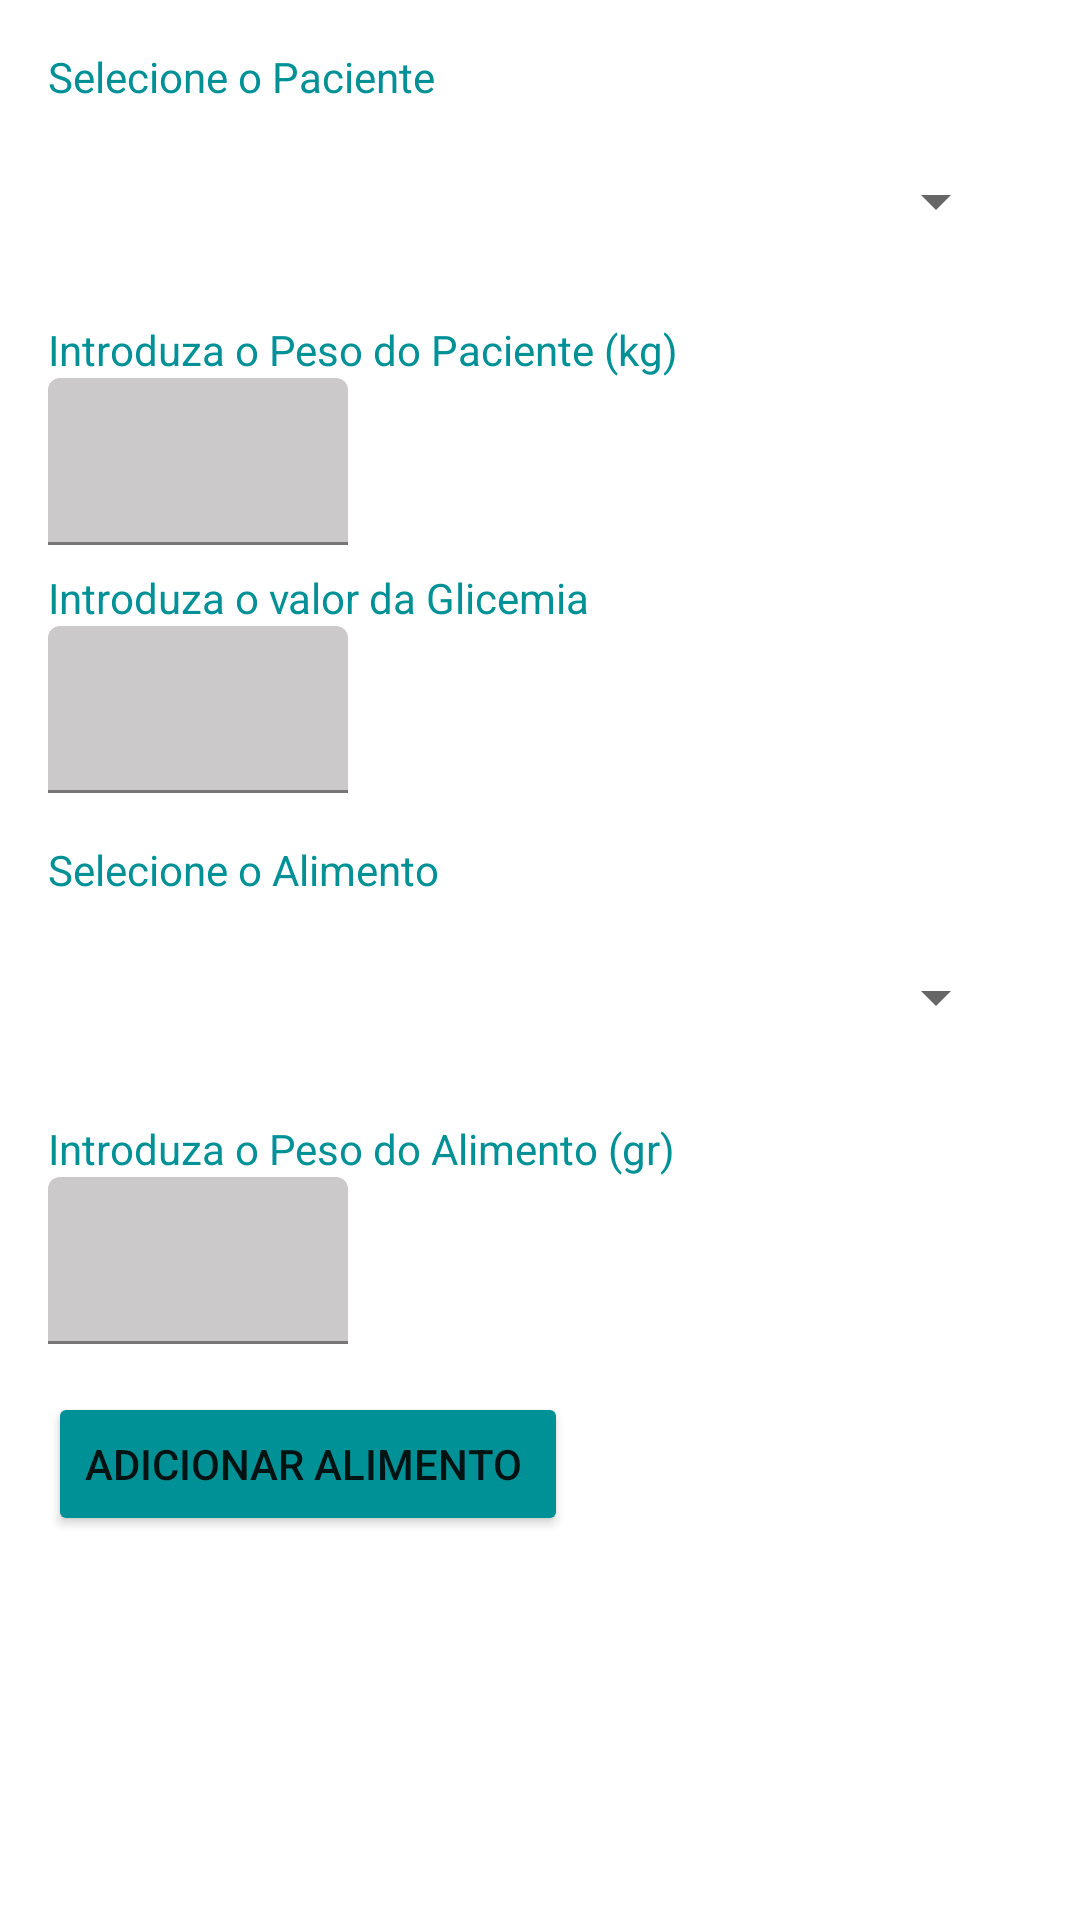

Android layout source for this screen:
<!-- AndroidManifest.xml: application theme Theme.ProjectoProgamacaoAvancada -->
<!-- res/layout/fragment_calcular.xml -->
<?xml version="1.0" encoding="utf-8"?>
<androidx.constraintlayout.widget.ConstraintLayout xmlns:android="http://schemas.android.com/apk/res/android"
    xmlns:app="http://schemas.android.com/apk/res-auto"
    xmlns:tools="http://schemas.android.com/tools"
    android:id="@+id/frameLayout2"
    android:layout_width="match_parent"
    android:layout_height="match_parent"
    tools:context=".CalcularFrag" >

    <TextView
        android:id="@+id/textSelecGlicemia"
        android:layout_width="wrap_content"
        android:layout_height="wrap_content"
        android:layout_marginStart="16dp"
        android:layout_marginLeft="16dp"
        android:layout_marginTop="8dp"
        android:text="@string/selectGlicemia"
        android:textColor="#009196"
        app:layout_constraintStart_toStartOf="parent"
        app:layout_constraintTop_toBottomOf="@+id/textInputLayoutPeso"
        tools:ignore="TextContrastCheck" />

    <TextView
        android:id="@+id/textSelecPesoAlim"
        android:layout_width="wrap_content"
        android:layout_height="wrap_content"
        android:layout_marginStart="16dp"
        android:layout_marginLeft="16dp"
        android:layout_marginTop="16dp"
        android:text="@string/pesoAlim"
        android:textColor="#009196"
        app:layout_constraintStart_toStartOf="parent"
        app:layout_constraintTop_toBottomOf="@id/spinnerCalcularAlimentos"
        tools:ignore="TextContrastCheck" />

    <TextView
        android:id="@+id/textSelecPaciente"
        android:layout_width="wrap_content"
        android:layout_height="wrap_content"
        android:layout_marginStart="16dp"
        android:layout_marginLeft="16dp"
        android:layout_marginTop="16dp"
        android:text="@string/SelecionarPacienteText"
        android:textColor="#009196"
        app:layout_constraintStart_toStartOf="parent"
        app:layout_constraintTop_toTopOf="parent"
        tools:ignore="TextContrastCheck" />

    <Spinner
        android:id="@+id/spinnerCalcularPaciente"
        android:layout_width="320dp"
        android:layout_height="wrap_content"
        android:layout_marginStart="16dp"
        android:layout_marginLeft="16dp"
        android:layout_marginTop="8dp"
        android:minHeight="48dp"
        app:layout_constraintStart_toStartOf="parent"
        app:layout_constraintTop_toBottomOf="@+id/textSelecPaciente"
        tools:ignore="SpeakableTextPresentCheck" />

    <TextView
        android:id="@+id/textSelecAlimento"
        android:layout_width="wrap_content"
        android:layout_height="wrap_content"
        android:layout_marginStart="16dp"
        android:layout_marginLeft="16dp"
        android:layout_marginTop="16dp"
        android:text="@string/SelecionarAlimentoText"
        android:textColor="#009196"
        app:layout_constraintStart_toStartOf="parent"
        app:layout_constraintTop_toBottomOf="@id/TextInputLayoutGlicemia"
        tools:ignore="TextContrastCheck" />

    <Spinner
        android:id="@+id/spinnerCalcularAlimentos"
        android:layout_width="320dp"
        android:layout_height="50dp"
        android:layout_marginStart="16dp"
        android:layout_marginLeft="16dp"
        android:layout_marginTop="8dp"
        android:minHeight="48dp"
        app:layout_constraintStart_toStartOf="parent"
        app:layout_constraintTop_toBottomOf="@+id/textSelecAlimento"
        tools:ignore="SpeakableTextPresentCheck" />

    <TextView
        android:id="@+id/textSelecPeso"
        android:layout_width="wrap_content"
        android:layout_height="wrap_content"
        android:layout_marginStart="16dp"
        android:layout_marginLeft="16dp"
        android:layout_marginTop="16dp"
        android:text="@string/SelectPeso"
        android:textColor="#009196"
        app:layout_constraintStart_toStartOf="parent"
        app:layout_constraintTop_toBottomOf="@+id/spinnerCalcularPaciente"
        tools:ignore="TextContrastCheck" />

    <com.google.android.material.textfield.TextInputLayout
        android:id="@+id/textInputLayoutPeso"
        android:layout_width="wrap_content"
        android:layout_height="wrap_content"
        android:layout_marginStart="16dp"
        android:layout_marginLeft="16dp"
        app:boxBackgroundColor="@color/BackgroundApp"
        app:boxStrokeColor="#009196"
        app:layout_constraintStart_toStartOf="parent"
        app:layout_constraintTop_toBottomOf="@+id/textSelecPeso">

        <com.google.android.material.textfield.TextInputEditText
            android:id="@+id/TextInputPeso"
            android:layout_width="100dp"
            android:layout_height="wrap_content"
            android:inputType="number|numberDecimal"
            tools:ignore="SpeakableTextPresentCheck,TouchTargetSizeCheck" />
    </com.google.android.material.textfield.TextInputLayout>

    <com.google.android.material.textfield.TextInputLayout
        android:id="@+id/textInputLayoutPesoAlim"
        android:layout_width="wrap_content"
        android:layout_height="wrap_content"
        android:layout_marginStart="16dp"
        android:layout_marginLeft="16dp"
        app:boxBackgroundColor="@color/BackgroundApp"
        app:boxStrokeColor="#009196"
        app:layout_constraintStart_toStartOf="parent"
        app:layout_constraintTop_toBottomOf="@+id/textSelecPesoAlim">

        <com.google.android.material.textfield.TextInputEditText
            android:id="@+id/TextInputPesoAlim"
            android:layout_width="100dp"
            android:layout_height="wrap_content"
            android:inputType="number"
            tools:ignore="SpeakableTextPresentCheck,TouchTargetSizeCheck" />
    </com.google.android.material.textfield.TextInputLayout>

    <com.google.android.material.textfield.TextInputLayout
        android:id="@+id/TextInputLayoutGlicemia"
        android:layout_width="wrap_content"
        android:layout_height="wrap_content"
        android:layout_marginStart="16dp"
        android:layout_marginLeft="16dp"
        app:boxBackgroundColor="@color/BackgroundApp"
        app:boxStrokeColor="#009196"
        app:layout_constraintStart_toStartOf="parent"
        app:layout_constraintTop_toBottomOf="@+id/textSelecGlicemia">

        <com.google.android.material.textfield.TextInputEditText
            android:id="@+id/TextInputGlicemia"
            android:layout_width="100dp"
            android:layout_height="wrap_content"
            android:inputType="number"
            tools:ignore="SpeakableTextPresentCheck,TouchTargetSizeCheck" />
    </com.google.android.material.textfield.TextInputLayout>

    <Button
        android:id="@+id/calcAddAlimentoButton"
        android:layout_width="wrap_content"
        android:layout_height="wrap_content"
        android:layout_marginStart="16dp"
        android:layout_marginLeft="16dp"
        android:layout_marginTop="16dp"
        android:text="@string/AddAlimentoCalc"
        app:backgroundTint="#009196"
        app:layout_constraintStart_toStartOf="parent"
        app:layout_constraintTop_toBottomOf="@+id/textInputLayoutPesoAlim" />
</androidx.constraintlayout.widget.ConstraintLayout>
<!-- resources referenced by this layout -->
<resources>
  <color name="BackgroundApp">#CCC9CA</color>
  <string name="AddAlimentoCalc">"Adicionar Alimento "</string>
  <string name="SelecionarAlimentoText">Selecione o Alimento</string>
  <string name="SelecionarPacienteText">Selecione o Paciente</string>
  <string name="SelectPeso"> Introduza o Peso do Paciente (kg)</string>
  <string name="pesoAlim"> Introduza o Peso do Alimento (gr)</string>
  <string name="selectGlicemia"> Introduza o valor da Glicemia</string>
  <style name="Theme.ProjectoProgamacaoAvancada" parent="Theme.MaterialComponents.DayNight.DarkActionBar">
          
          <item name="colorPrimary">@color/purple_500</item>
          <item name="colorPrimaryVariant">@color/purple_700</item>
          <item name="colorOnPrimary">@color/white</item>
          
          <item name="colorSecondary">@color/teal_200</item>
          <item name="colorSecondaryVariant">@color/teal_700</item>
          <item name="colorOnSecondary">@color/black</item>
          
          <item name="android:statusBarColor" tools:targetApi="l">?attr/colorPrimaryVariant</item>
          
      </style>
  <color name="purple_500">#FF6200EE</color>
  <color name="purple_700">#FF3700B3</color>
  <color name="white">#FFFFFFFF</color>
  <color name="teal_200">#FF03DAC5</color>
  <color name="teal_700">#FF018786</color>
  <color name="black">#FF000000</color>
</resources>
